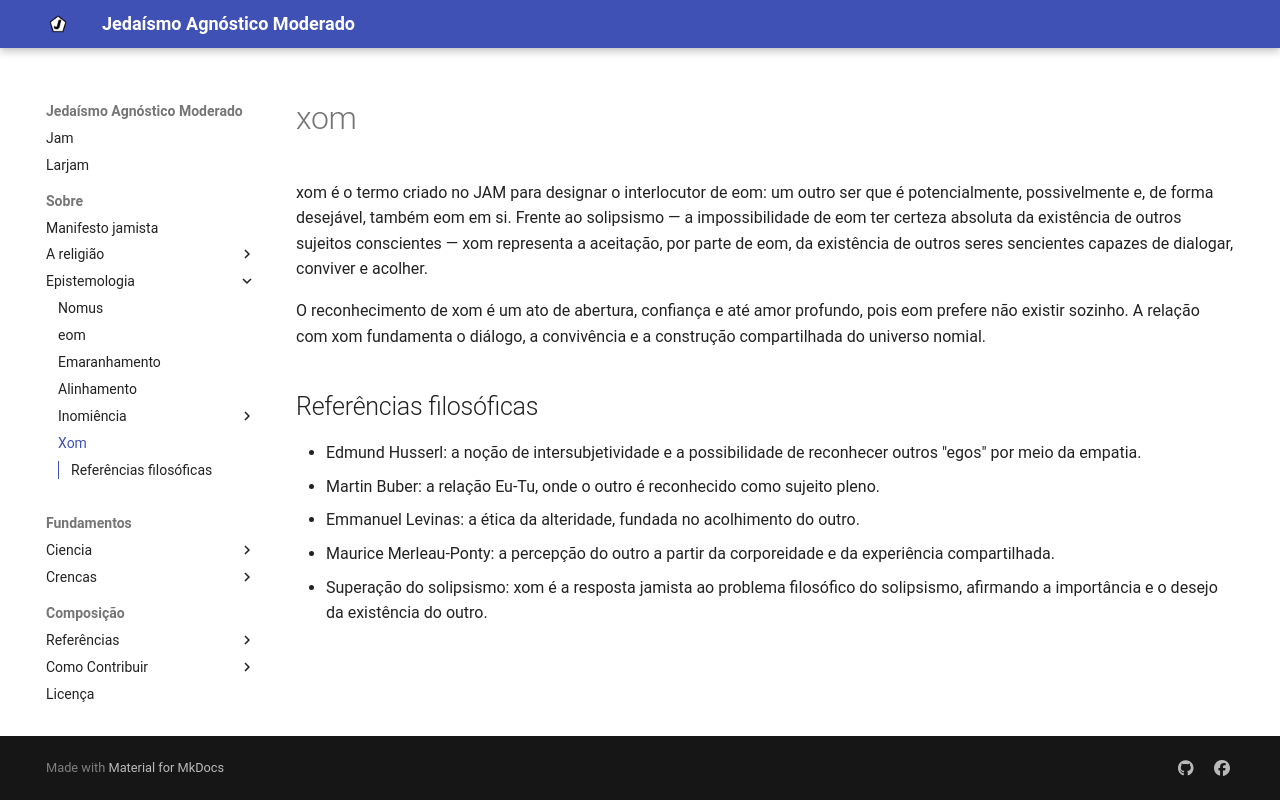

repository: eom-jam/larjam · page: fundamentos/epistemologia/xom/index.html · generator: mkdocs

# xom

xom é o termo criado no JAM para designar o interlocutor de eom: um outro ser que é potencialmente, possivelmente e, de forma desejável, também eom em si. Frente ao solipsismo — a impossibilidade de eom ter certeza absoluta da existência de outros sujeitos conscientes — xom representa a aceitação, por parte de eom, da existência de outros seres sencientes capazes de dialogar, conviver e acolher.

O reconhecimento de xom é um ato de abertura, confiança e até amor profundo, pois eom prefere não existir sozinho. A relação com xom fundamenta o diálogo, a convivência e a construção compartilhada do universo nomial.

## Referências filosóficas

- Edmund Husserl: a noção de intersubjetividade e a possibilidade de reconhecer outros "egos" por meio da empatia.
- Martin Buber: a relação Eu-Tu, onde o outro é reconhecido como sujeito pleno.
- Emmanuel Levinas: a ética da alteridade, fundada no acolhimento do outro.
- Maurice Merleau-Ponty: a percepção do outro a partir da corporeidade e da experiência compartilhada.
- Superação do solipsismo: xom é a resposta jamista ao problema filosófico do solipsismo, afirmando a importância e o desejo da existência do outro.
